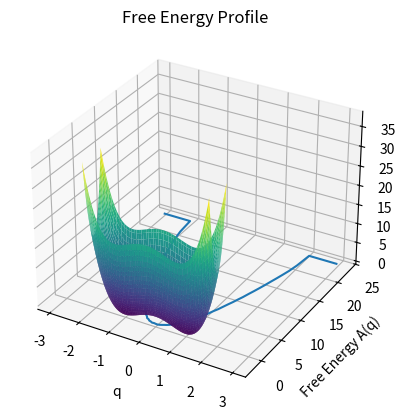

Source code (Python):
import numpy as np
import matplotlib.pyplot as plt

def V(x, y):
    A = 2
    B = 1
    C = 5
    V = A * (x**2 - B)**2 + C * y**2
    return V

L = 2

x = np.linspace(-L, L, 100)
y = np.linspace(-L, L, 100)
X, Y = np.meshgrid(x, y)

Z = V(X, Y)

# Create 3D plot
fig = plt.figure()
ax = fig.add_subplot(111, projection='3d')
ax.plot_surface(X, Y, Z, cmap='viridis')

# Labels and title
ax.set_xlabel('x')
ax.set_ylabel('y')
ax.set_zlabel('V(x, y)')
ax.set_title('3D View of the 2D Potential Energy Surface')

plt.show()


# Define the collective variable q(x, y)
def q(x, y):
    # theta = 0
    # theta = np.pi / 4
    theta = np.pi / 2
    return np.cos(theta) * x + np.sin(theta) * y

# Importance sampling parameters
n_samples = 100000  # Number of samples
beta = 1.0          # Inverse temperature (1/k_B T)
x_min, x_max = -L, L
y_min, y_max = -L, L

# Generate uniform samples
x_samples = np.random.uniform(x_min, x_max, n_samples)
y_samples = np.random.uniform(y_min, y_max, n_samples)

# Compute Boltzmann weights
weights = np.exp(-beta * V(x_samples, y_samples))

# Compute the collective variable values
q_values = q(x_samples, y_samples)

# Weighted histogram the q values to estimate P(q)
q_bins = np.linspace(-3, 3, 100)
hist, bin_edges = np.histogram(q_values, bins=q_bins, weights=weights, density=True)
bin_centers = (bin_edges[:-1] + bin_edges[1:]) / 2

# Compute the free energy A(q) = -k_B T ln P(q)
P_q = hist + 1e-10  # Avoid log(0)
A_q = -1 / beta * np.log(P_q)

# Plot the free energy profile
plt.plot(bin_centers, A_q - np.min(A_q))  # Shift so that the minimum A(q) is zero
plt.xlabel('q')
plt.ylabel('Free Energy A(q)')
plt.title('Free Energy Profile')
plt.show()